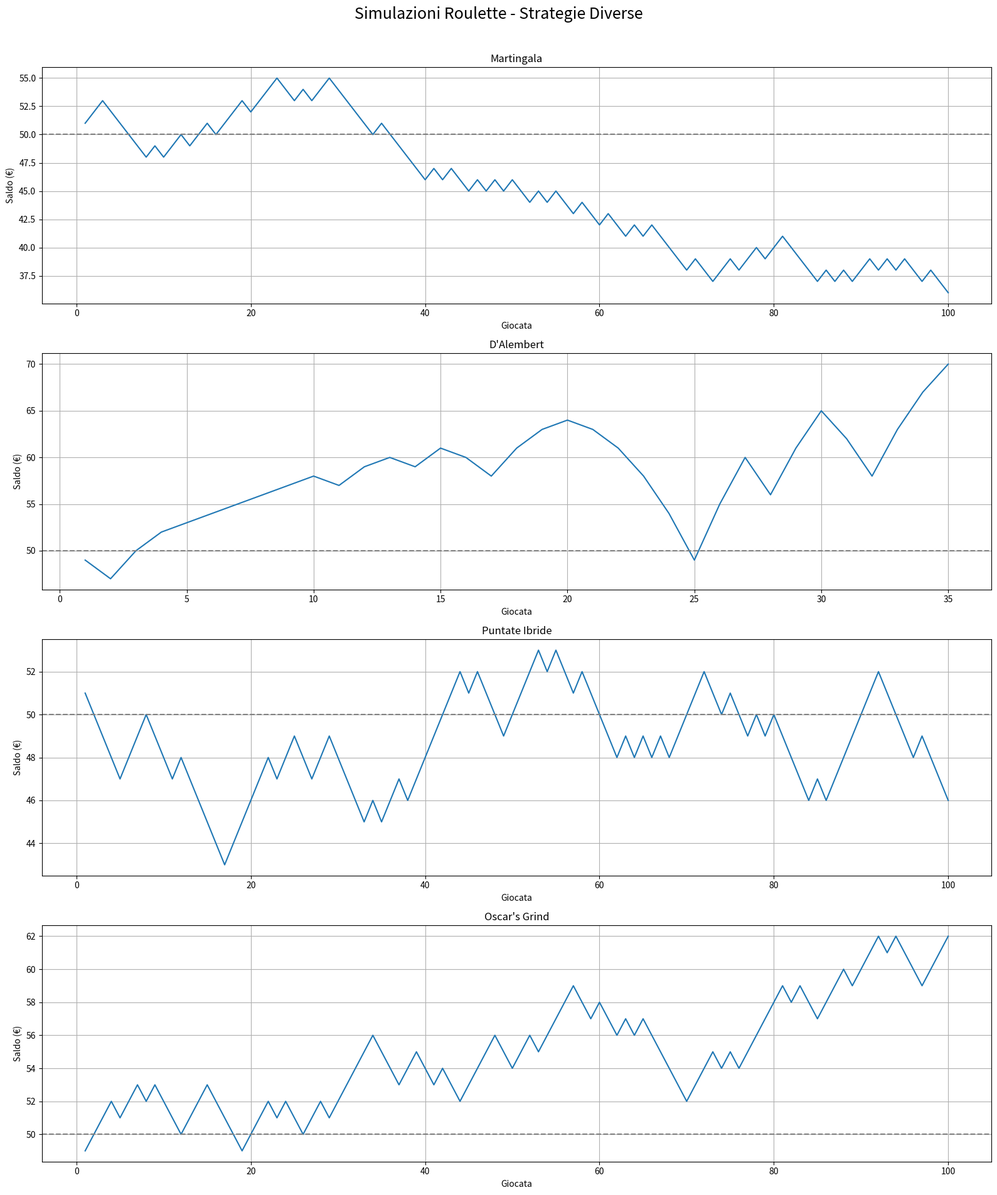

Source code (Python):
import random
import matplotlib.pyplot as plt
import pandas as pd

# Impostazioni iniziali
saldo_iniziale = 50
saldo_esci = 70
giocate = 100
puntata_base = 1

# Numeri per colore
numeri_neri = {
    2, 4, 6, 8, 10, 11, 13, 15, 17, 20,
    22, 24, 26, 28, 29, 31, 33, 35
}
numeri_rossi = {
    1, 3, 5, 7, 9, 12, 14, 16, 18, 19,
    21, 23, 25, 27, 30, 32, 34, 36
}

# --------- STRATEGIE ---------
def martingala(numero, puntata, saldo, stato):
    return {"tipo": "nero", "raddoppia": True, "resetta": True}

def dalembert(numero, puntata, saldo, stato):
    if "livello" not in stato:
        stato["livello"] = 1
    scelta = {"tipo": "rosso"}

    if stato.get("esito_precedente") is not None:
        if stato["esito_precedente"]:
            stato["livello"] = max(1, stato["livello"] - 1)
        else:
            stato["livello"] += 1

    scelta["puntata"] = puntata_base * stato["livello"]
    stato["puntata_corrente"] = scelta["puntata"]
    return scelta

def puntate_ibride(numero, puntata, saldo, stato):
    tipi = ["rosso", "nero", "pari", "dispari"]
    return {"tipo": random.choice(tipi)}

def oscars_grind(numero, puntata, saldo, stato):
    if "profitto_sessione" not in stato:
        stato["profitto_sessione"] = 0
        stato["puntata_corrente"] = puntata_base

    scelta = {"tipo": "rosso", "puntata": stato["puntata_corrente"]}
    return scelta

# --------- SIMULAZIONE ---------
def simula(strategy_func):
    saldo = saldo_iniziale
    storico = []
    stato = {}
    i = 0
    puntata = puntata_base

    while i < giocate and saldo >= puntata_base:
        if saldo >= saldo_esci:
            break

        numero = random.randint(0, 36)
        scelta = strategy_func(numero, puntata, saldo, stato)

        # Puntata personalizzata se fornita
        puntata = scelta.get("puntata", puntata_base)
        puntata = min(puntata, saldo)

        if scelta["tipo"] == "nero":
            vincita = numero in numeri_neri
        elif scelta["tipo"] == "rosso":
            vincita = numero in numeri_rossi
        elif scelta["tipo"] == "pari":
            vincita = numero != 0 and numero % 2 == 0
        elif scelta["tipo"] == "dispari":
            vincita = numero % 2 == 1
        elif scelta["tipo"] == "numero":
            vincita = numero == scelta["valore"]
        else:
            vincita = False

        if vincita:
            saldo += puntata
            if scelta.get("raddoppia"):
                pass  # no raddoppio
            if scelta.get("resetta"):
                puntata = puntata_base
            if strategy_func == oscars_grind:
                stato["profitto_sessione"] += puntata
                if stato["profitto_sessione"] >= puntata_base:
                    stato["profitto_sessione"] = 0
                    stato["puntata_corrente"] = puntata_base
                else:
                    stato["puntata_corrente"] = min(saldo, stato["puntata_corrente"] + puntata_base)
        else:
            saldo -= puntata
            if scelta.get("raddoppia"):
                puntata *= 2
            elif scelta.get("resetta"):
                puntata = puntata_base
            if strategy_func == oscars_grind:
                stato["puntata_corrente"] = puntata_base

        # Stato per strategie tipo D'Alembert
        stato["esito_precedente"] = vincita
        storico.append(saldo)
        i += 1

    return storico

# calcolo metriche
def calcola_metriche(nome, storico):
    saldo_finale = storico[-1]
    guadagno = saldo_finale - saldo_iniziale
    guadagno_perc = (guadagno / saldo_iniziale) * 100
    durata = len(storico)

    max_drawdown = 0
    picco = storico[0]
    for s in storico:
        if s > picco:
            picco = s
        drawdown = picco - s
        if drawdown > max_drawdown:
            max_drawdown = drawdown

    return {
        "Strategia": nome,
        "Durata (giocate)": durata,
        "Saldo finale (€)": saldo_finale,
        "Guadagno (€)": guadagno,
        "Guadagno %": round(guadagno_perc, 2),
        "Max Drawdown (€)": max_drawdown
    }

# --------- STRATEGIE DA TESTARE ---------
strategie = {
    "Martingala": martingala,
    "D'Alembert": dalembert,
    "Puntate Ibride": puntate_ibride,
    "Oscar's Grind": oscars_grind
}

# --------- ESECUZIONE E PLOT ---------
risultati = {nome: simula(func) for nome, func in strategie.items()}

fig, axs = plt.subplots(4, 1, figsize=(16, 20))
fig.suptitle("Simulazioni Roulette - Strategie Diverse", fontsize=18)

for ax, (nome, storico) in zip(axs.flat, risultati.items()):
    ax.plot(range(1, len(storico) + 1), storico, label=nome)
    ax.axhline(y=saldo_iniziale, color='gray', linestyle='--')
    ax.set_title(nome)
    ax.set_xlabel("Giocata")
    ax.set_ylabel("Saldo (€)")
    ax.grid(True)

plt.tight_layout(rect=[0, 0.03, 1, 0.97])
plt.savefig("strategie_roulette_completo.png")
plt.close()

metriche = [calcola_metriche(nome, storico) for nome, storico in risultati.items()]
df_metriche = pd.DataFrame(metriche)
df_metriche = df_metriche.sort_values(by="Guadagno (€)", ascending=False)
df_metriche.to_csv("metriche_strategie.csv", index=False)

# Salva tabella come PNG
fig, ax = plt.subplots(figsize=(12, len(df_metriche) * 0.6 + 1))
ax.axis('off')
tabella = ax.table(cellText=df_metriche.values,
                   colLabels=df_metriche.columns,
                   cellLoc='center',
                   loc='center')
tabella.auto_set_font_size(False)
tabella.set_fontsize(10)
tabella.scale(1, 1.5)

plt.tight_layout()
plt.savefig("metriche_strategie.png", bbox_inches='tight')
plt.close()
